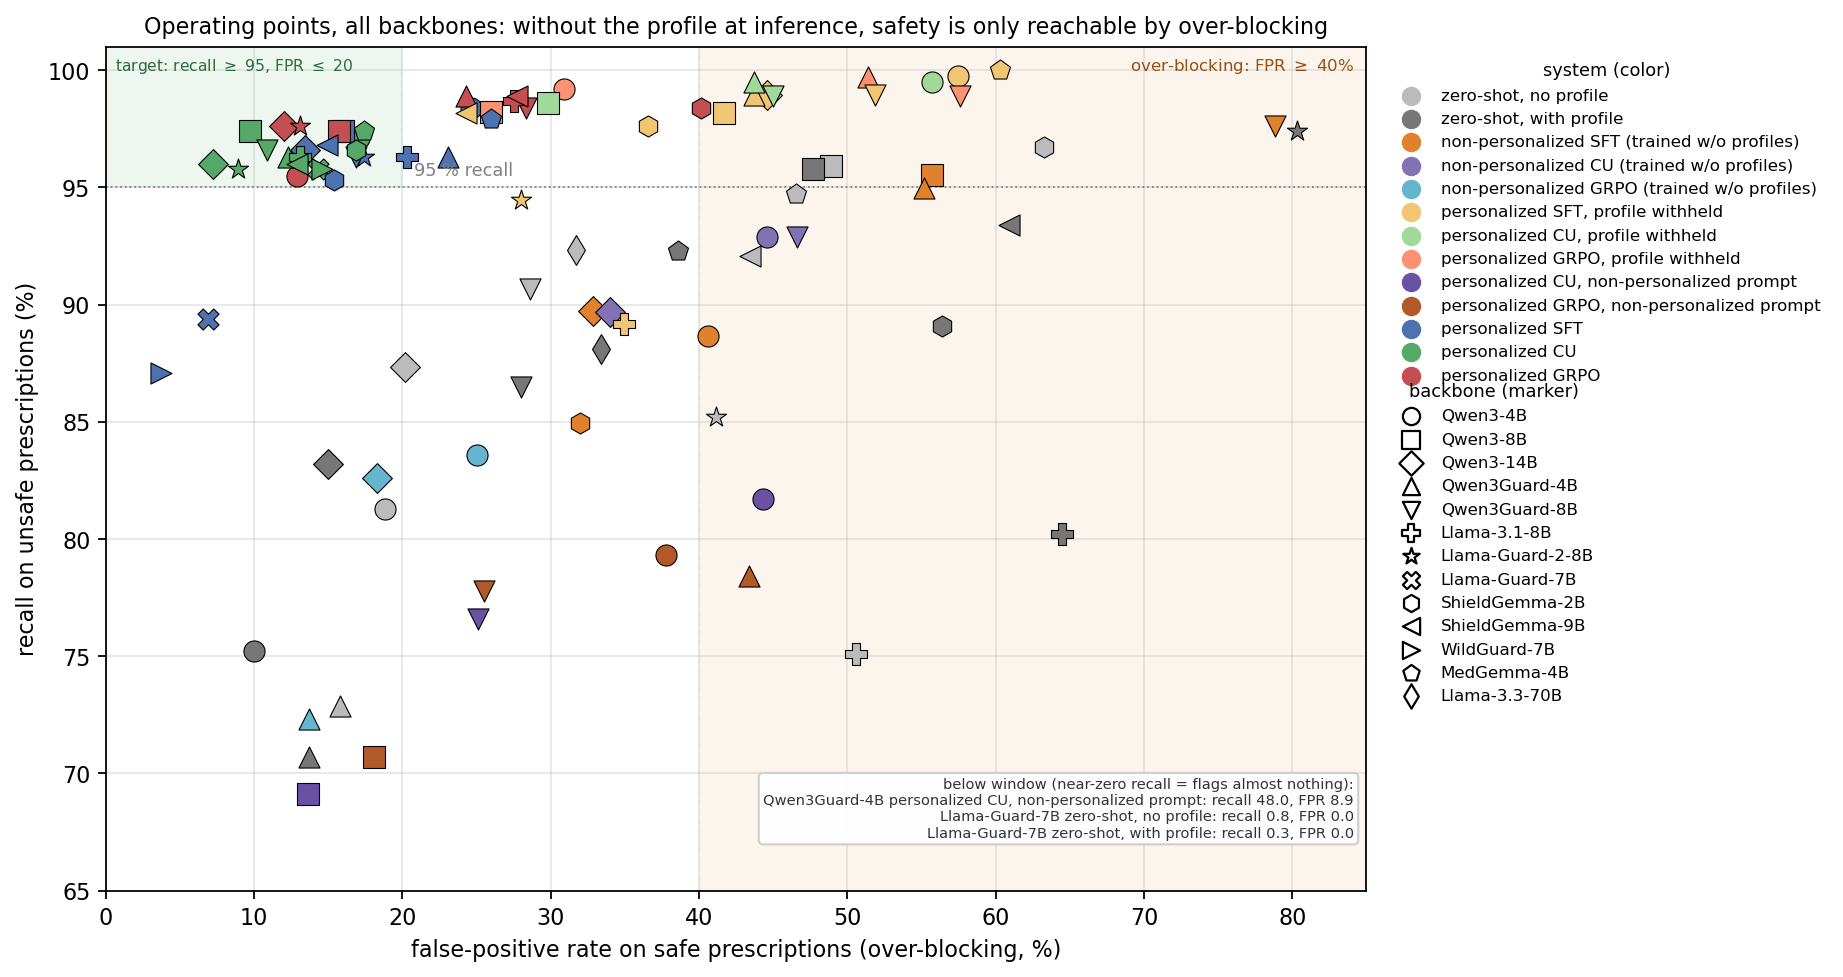

Data behind this chart, as committed beside it:
backbone, system, recall_unsafe, fpr_safe, acc, macro_f1
Qwen3-4B, zero-shot, no profile, 81.3, 18.9, 81.2, 45.9
Qwen3-4B, zero-shot, with profile, 75.2, 10.0, 82.3, 50.3
Qwen3-4B, non-personalized SFT (trained w/o profil…, 88.7, 40.6, 74.6, 47.0
Qwen3-4B, non-personalized CU (trained w/o profile…, 92.9, 44.6, 74.9, 46.3
Qwen3-4B, non-personalized GRPO (trained w/o profi…, 83.6, 25.0, 79.5, 48.4
Qwen3-4B, personalized SFT, profile withheld, 99.7, 57.4, 72.3, 31.4
Qwen3-4B, personalized CU, profile withheld, 99.5, 55.7, 73.3, 34.0
Qwen3-4B, personalized GRPO, profile withheld, 99.2, 30.9, 84.8, 38.0
Qwen3-4B, personalized CU, non-personalized prompt, 81.7, 44.3, 69.3, 24.2
Qwen3-4B, personalized GRPO, non-personalized prom…, 79.3, 37.8, 71.1, 25.7
Qwen3-4B, personalized SFT, 98.4, 24.6, 87.4, 65.4
Qwen3-4B, personalized CU, 97.1, 17.1, 90.3, 70.0
Qwen3-4B, personalized GRPO, 95.5, 12.9, 91.5, 69.2
Qwen3-8B, zero-shot, no profile, 95.9, 48.9, 74.9, 45.2
Qwen3-8B, zero-shot, with profile, 95.8, 47.7, 75.5, 45.9
Qwen3-8B, non-personalized SFT (trained w/o profil…, 95.5, 55.7, 70.9, 45.4
Qwen3-8B, personalized SFT, profile withheld, 98.2, 41.7, 79.0, 38.8
Qwen3-8B, personalized CU, profile withheld, 98.6, 29.8, 85.9, 40.4
Qwen3-8B, personalized GRPO, profile withheld, 98.2, 26.0, 86.6, 36.9
Qwen3-8B, personalized CU, non-personalized prompt, 69.1, 13.6, 77.2, 28.3
Qwen3-8B, personalized GRPO, non-personalized prom…, 70.7, 18.1, 76.0, 23.5
Qwen3-8B, personalized SFT, 97.4, 16.0, 90.9, 67.6
Qwen3-8B, personalized CU, 97.4, 9.7, 94.0, 69.8
Qwen3-8B, personalized GRPO, 97.4, 15.7, 91.1, 68.4
Qwen3-14B, zero-shot, no profile, 87.3, 20.2, 83.7, 52.8
Qwen3-14B, zero-shot, with profile, 83.2, 15.0, 84.1, 51.3
Qwen3-14B, non-personalized SFT (trained w/o profil…, 89.7, 32.9, 78.9, 51.3
Qwen3-14B, non-personalized CU (trained w/o profile…, 89.7, 34.0, 78.3, 49.6
Qwen3-14B, non-personalized GRPO (trained w/o profi…, 82.6, 18.3, 82.2, 52.6
Qwen3-14B, personalized SFT, profile withheld, 98.9, 44.6, 78.1, 43.7
Qwen3-14B, personalized SFT, 96.6, 13.4, 91.8, 67.5
Qwen3-14B, personalized CU, 96.0, 7.2, 94.5, 72.4
Qwen3-14B, personalized GRPO, 97.6, 12.0, 93.0, 69.0
Qwen3Guard-4B, zero-shot, no profile, 72.9, 15.8, 78.4, 48.1
Qwen3Guard-4B, zero-shot, with profile, 70.7, 13.7, 78.2, 48.1
Qwen3Guard-4B, non-personalized SFT (trained w/o profil…, 95.0, 55.1, 70.9, 46.1
Qwen3Guard-4B, non-personalized GRPO (trained w/o profi…, 72.3, 13.7, 79.0, 47.1
Qwen3Guard-4B, personalized SFT, profile withheld, 98.9, 43.7, 78.5, 31.7
Qwen3Guard-4B, personalized CU, profile withheld, 99.5, 43.7, 78.7, 27.6
Qwen3Guard-4B, personalized GRPO, profile withheld, 99.7, 51.4, 75.1, 32.7
Qwen3Guard-4B, personalized CU, non-personalized prompt, 48.0, 8.9, 68.7, 13.8
Qwen3Guard-4B, personalized GRPO, non-personalized prom…, 78.4, 43.4, 68.0, 23.4
Qwen3Guard-4B, personalized SFT, 96.3, 23.1, 87.0, 66.5
Qwen3Guard-4B, personalized CU, 96.3, 12.3, 92.2, 70.0
Qwen3Guard-4B, personalized GRPO, 98.9, 24.3, 87.8, 67.4
Qwen3Guard-8B, zero-shot, no profile, 90.7, 28.6, 81.4, 46.5
Qwen3Guard-8B, zero-shot, with profile, 86.5, 28.0, 79.6, 41.2
Qwen3Guard-8B, non-personalized SFT (trained w/o profil…, 97.6, 78.9, 60.9, 44.7
Qwen3Guard-8B, non-personalized CU (trained w/o profile…, 92.9, 46.6, 73.9, 47.3
Qwen3Guard-8B, personalized SFT, profile withheld, 98.9, 51.9, 74.6, 36.1
Qwen3Guard-8B, personalized CU, profile withheld, 98.9, 45.0, 78.0, 33.2
Qwen3Guard-8B, personalized GRPO, profile withheld, 98.9, 57.6, 71.8, 31.5
Qwen3Guard-8B, personalized CU, non-personalized prompt, 76.6, 25.1, 75.8, 22.8
Qwen3Guard-8B, personalized GRPO, non-personalized prom…, 77.8, 25.5, 76.2, 22.6
Qwen3Guard-8B, personalized SFT, 96.3, 16.9, 90.0, 65.9
Qwen3Guard-8B, personalized CU, 96.6, 10.9, 93.0, 69.4
Qwen3Guard-8B, personalized GRPO, 98.4, 28.3, 85.6, 64.2
Llama-3.1-8B, zero-shot, no profile, 75.1, 50.6, 62.9, 17.2
Llama-3.1-8B, zero-shot, with profile, 80.2, 64.5, 58.8, 22.2
Llama-3.1-8B, personalized SFT, profile withheld, 89.2, 35.0, 77.6, 2.6
... 35 more rows
